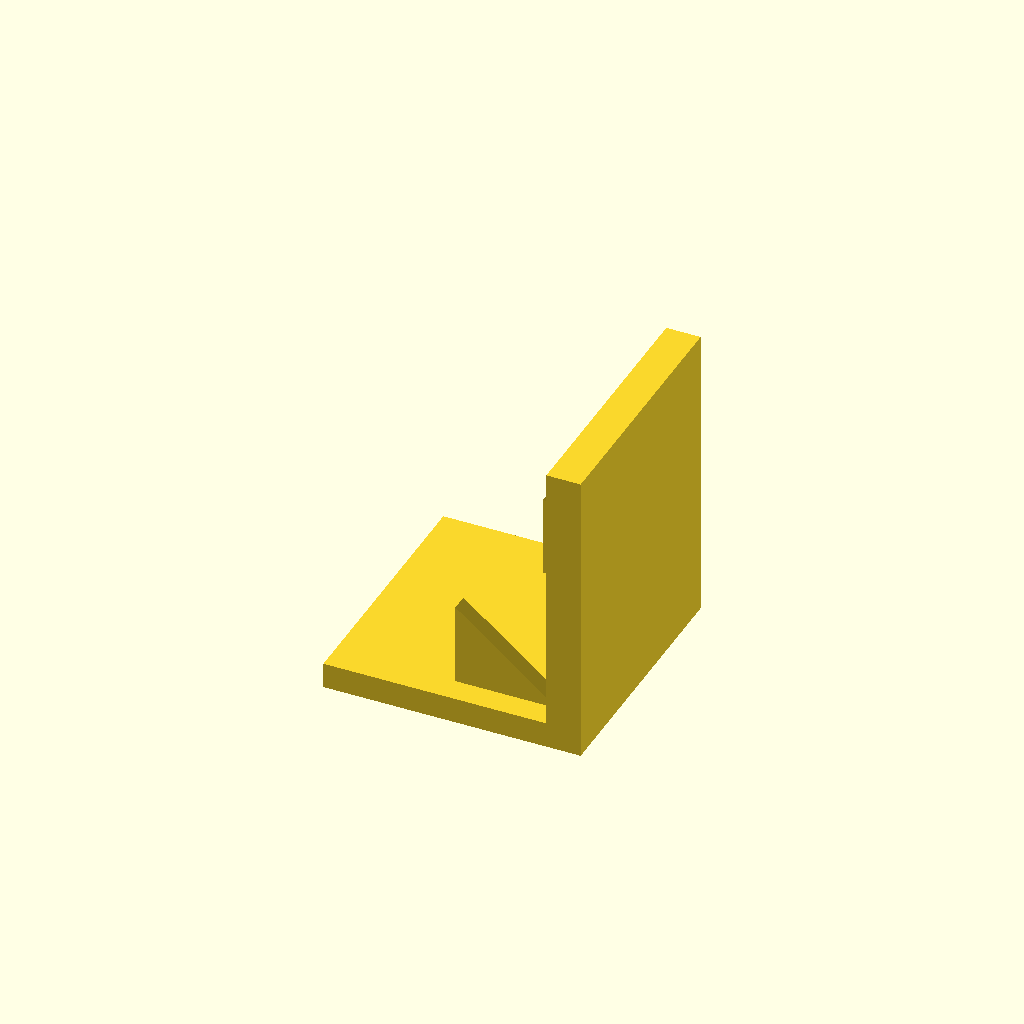
Cell 1 — every parameter at its default value.
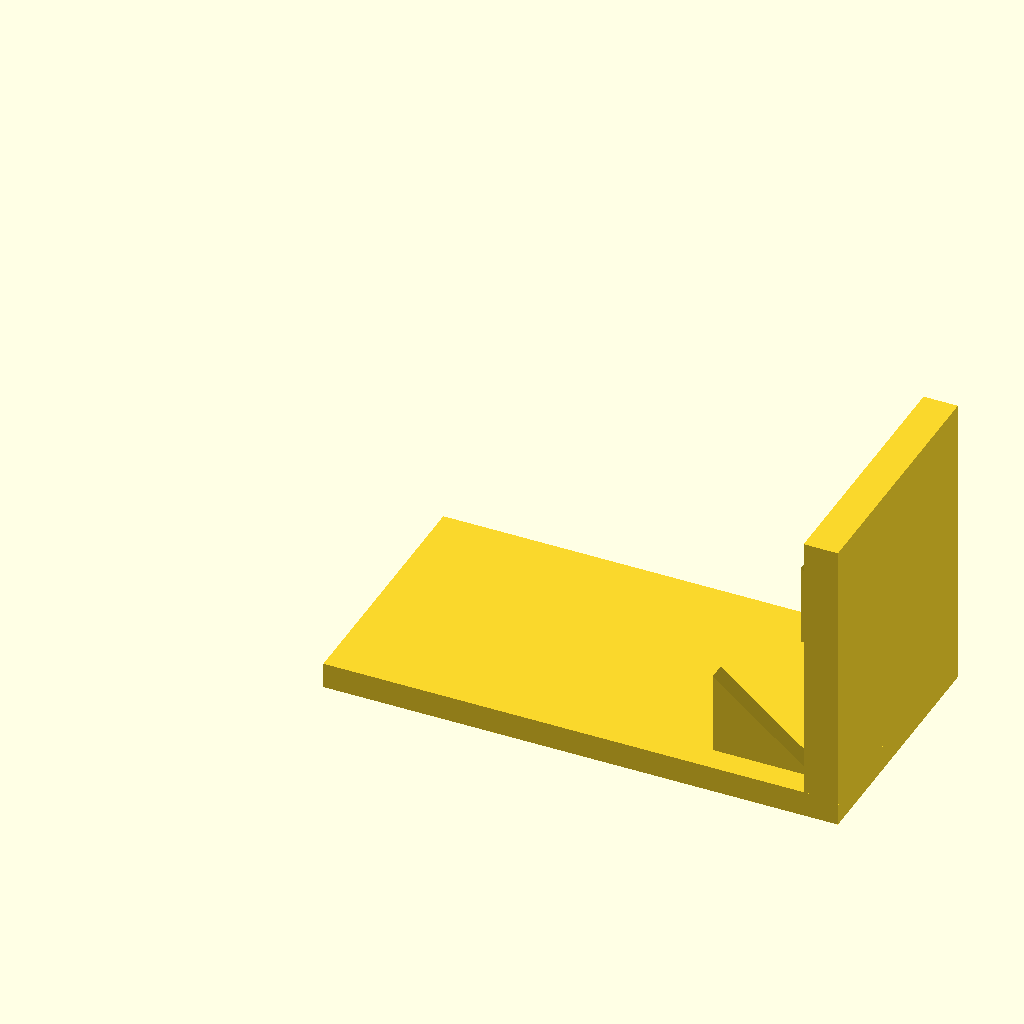
Cell 2: base_l = 120 (everything else at default).
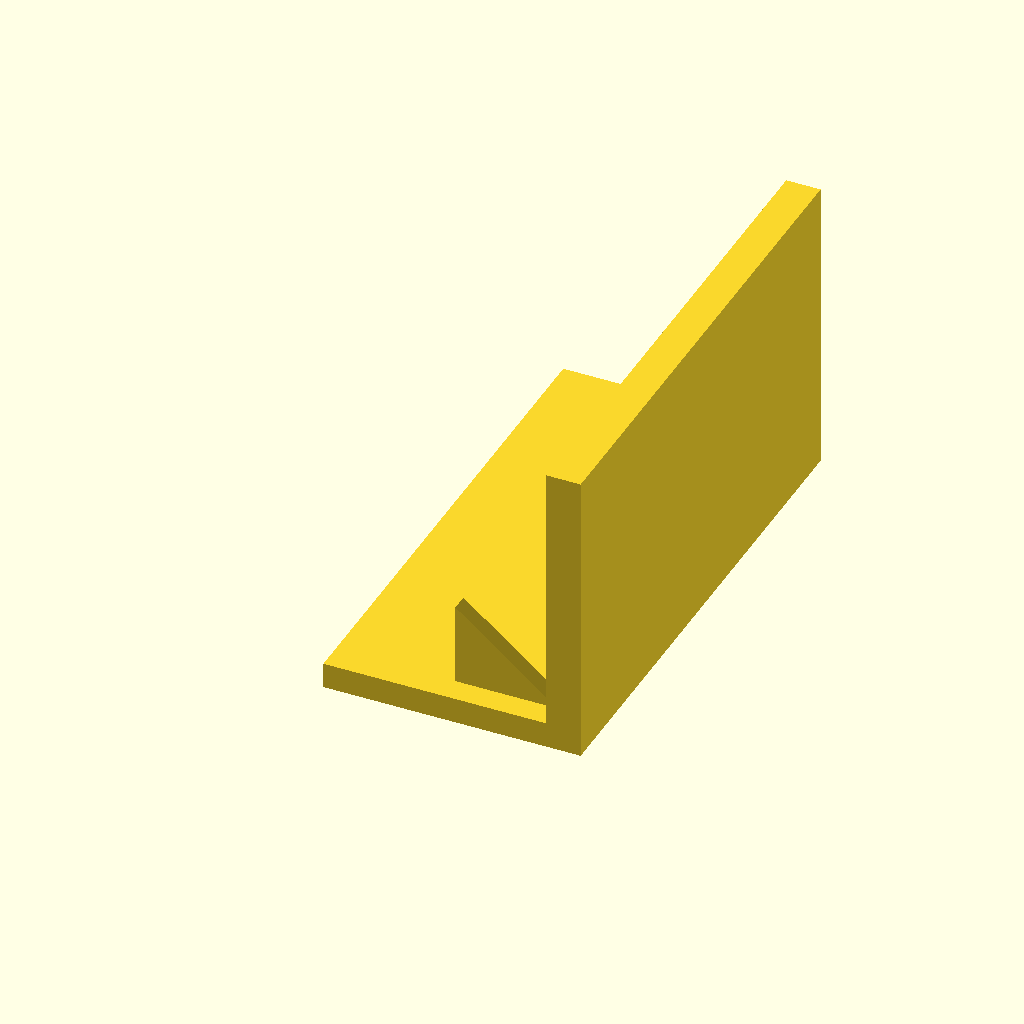
Cell 3: base_w = 120 (everything else at default).
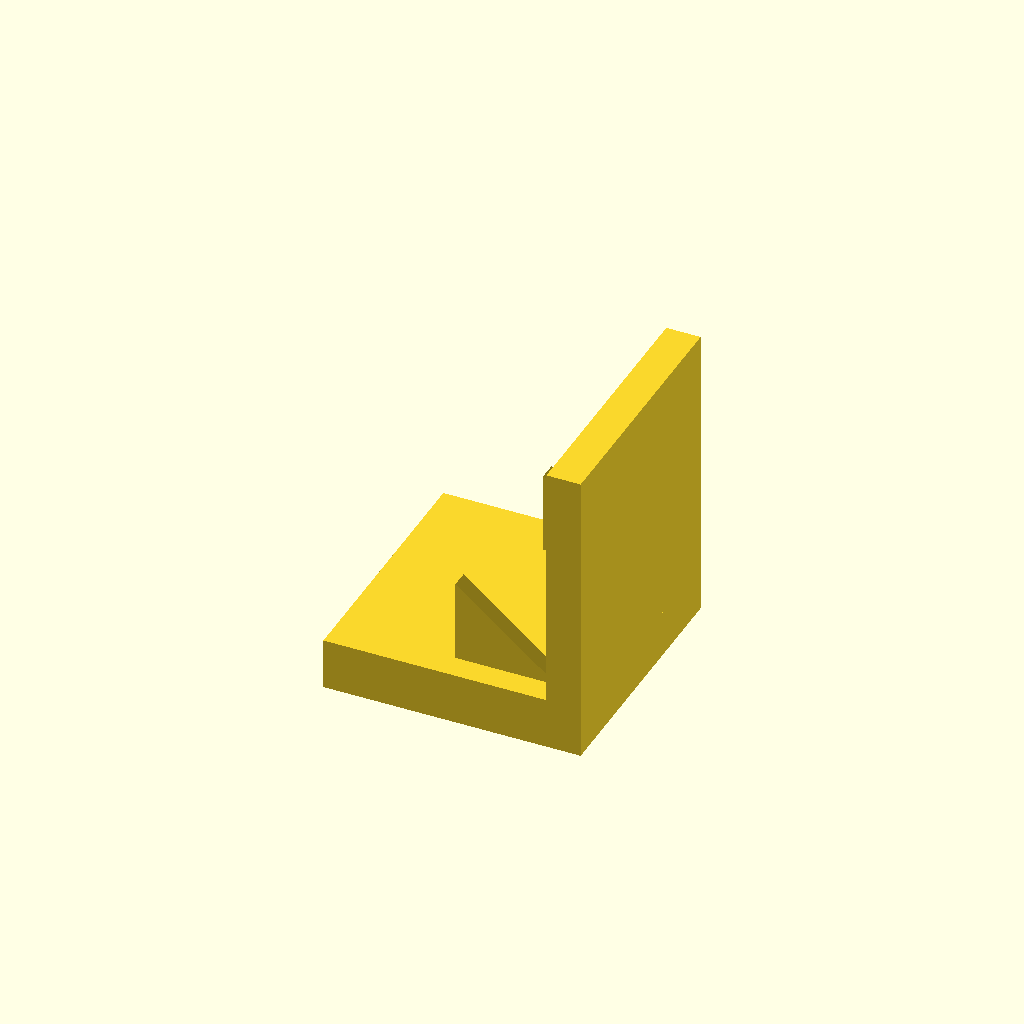
Cell 4: the same model with base_t = 12.
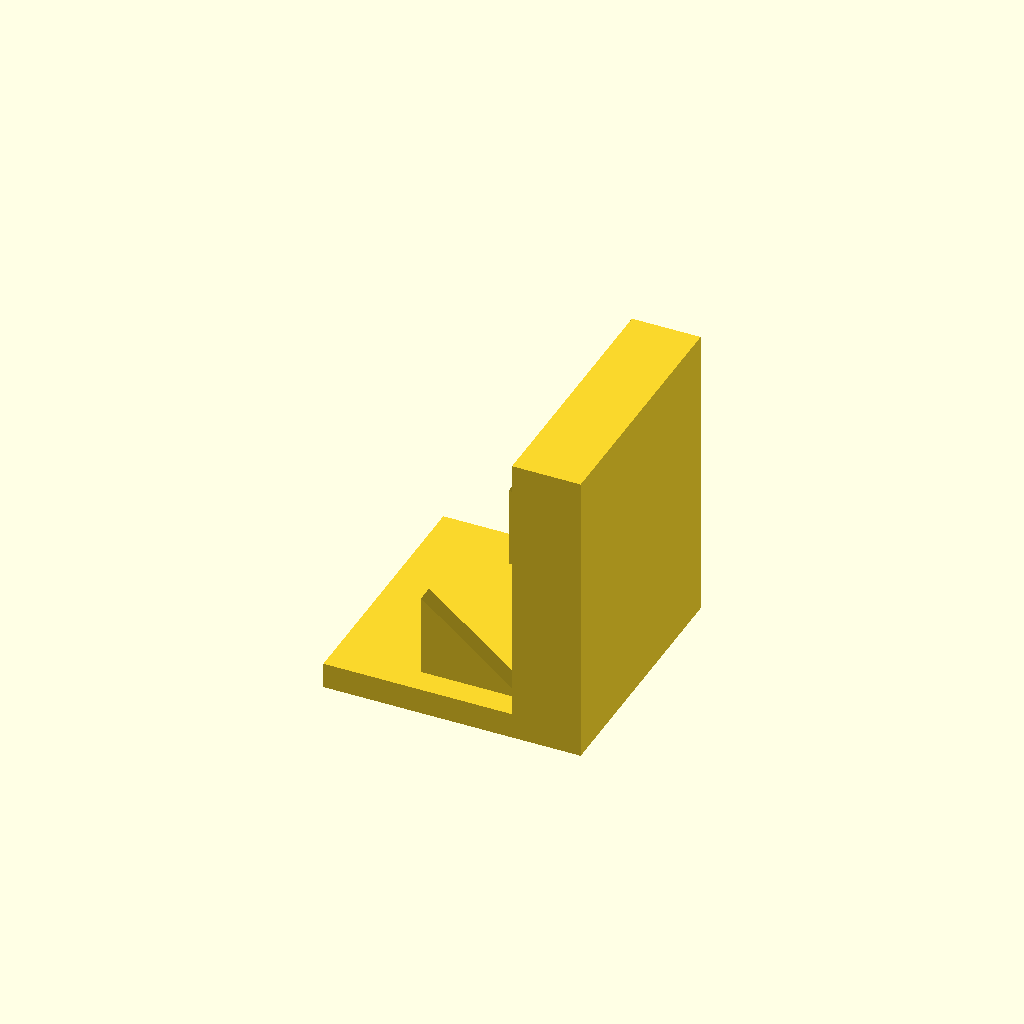
Cell 5 — plate_t set to 16, the other parameters unchanged.
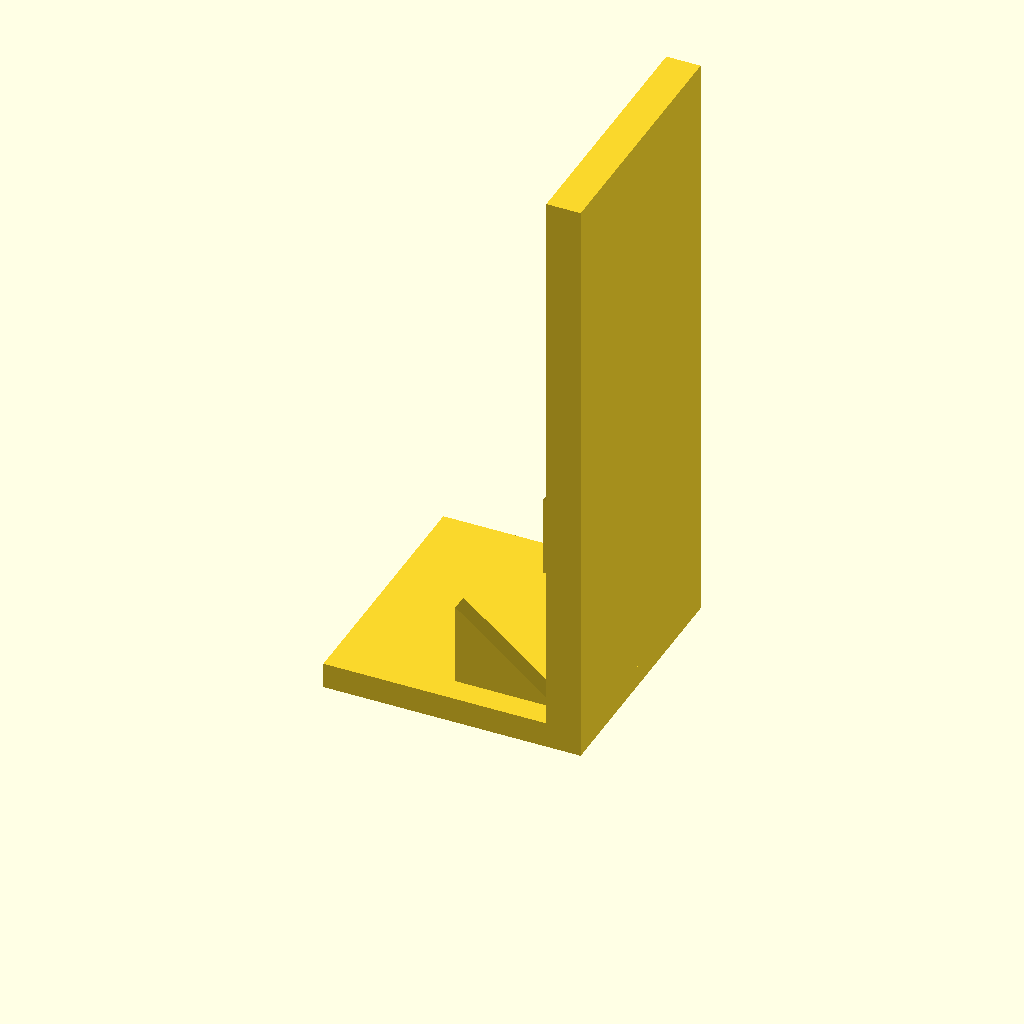
Cell 6: the same model with plate_h = 140.
One fixed orthographic camera (rotation 55°, 0°, 25°; colour scheme Cornfield) for every cell.
Source of the model, optional_data/data/solid3/ribbracket/part_0164.scad:
$fn = 32;

// ----------------------------------------------------------------------
// Rib bracket: 2-gusset L bracket
// ----------------------------------------------------------------------

// --- parameters (mm) ---
base_l = 60;              // foot length, X
base_w = 60;              // foot width, Y
base_t = 6;               // foot thickness
plate_t = 8;              // upright plate thickness
plate_h = 70;             // overall height
gus_l = 24;               // gusset leg along the foot
gus_h = 20;               // gusset height
gus_t = 4;                // gusset thickness
gus_edge = 6;             // gusset margin from the foot edge
n_gus = 2;                // gusset count

gus_pitch = (base_w - 2 * gus_edge - gus_t) / (n_gus - 1);  // gusset pitch

union() {
  cube([base_l, base_w, base_t]);
  translate([base_l - plate_t, 0, base_t - 1])
    cube([plate_t, base_w, plate_h - base_t + 1]);
  for (i = [0 : n_gus - 1])
    translate([base_l - plate_t - gus_l, gus_edge + i * gus_pitch, base_t - 1])
      rotate([-90, 0, 0])
        linear_extrude(height = gus_t)
          polygon(points = [[0, 0], [gus_l + 1, 0], [0, -gus_h]]);
}
Customizer parameters (derived from the source; name, type, default, range or options):
base_l: number, default 60
base_w: number, default 60
base_t: number, default 6
plate_t: number, default 8
plate_h: number, default 70
gus_l: number, default 24
gus_h: number, default 20
gus_t: number, default 4
gus_edge: number, default 6
n_gus: number, default 2
